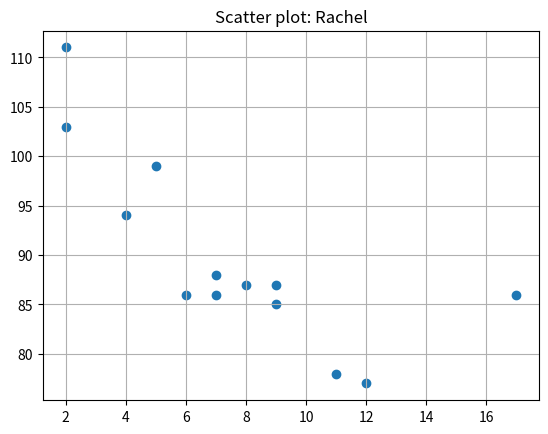

Python code for this plot:
import matplotlib.pyplot as plt
import numpy as np

# 1. Input
x = np.array([5,7,8,7,2,17,2,9,4,11,12,9,6])
y = np.array([99,86,87,88,111,86,103,87,94,78,77,85,86])

# 2. Process

# 3. Output
plt.title("Scatter plot: Rachel")
plt.grid()
plt.scatter(x, y)
plt.show()